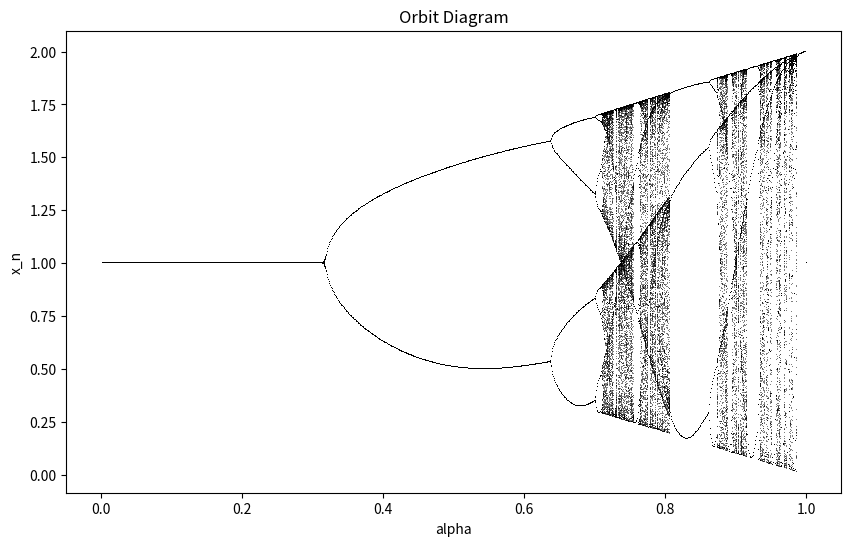

Generate this figure with matplotlib:
import numpy as np
import matplotlib.pyplot as plt

def f(x, alpha):
    return 1 + alpha * np.cos((np.pi / 2) * x**2)

alphas = np.arange(0.001, 1.0001, 0.001)

alpha_values = []
x_values = []

for alpha in alphas:
    x = 1 / alpha

    orbit = []
    for n in range(512):
        x = f(x, alpha)
        orbit.append(x)

    # Last 256 points of orbit
    for x_last in orbit[-256:]:
        alpha_values.append(alpha)
        x_values.append(x_last)

plt.figure(figsize=(10, 6))
plt.plot(alpha_values, x_values, ',k', alpha=0.5)
plt.xlabel('alpha')
plt.ylabel('x_n')
plt.title('Orbit Diagram')
plt.show()
